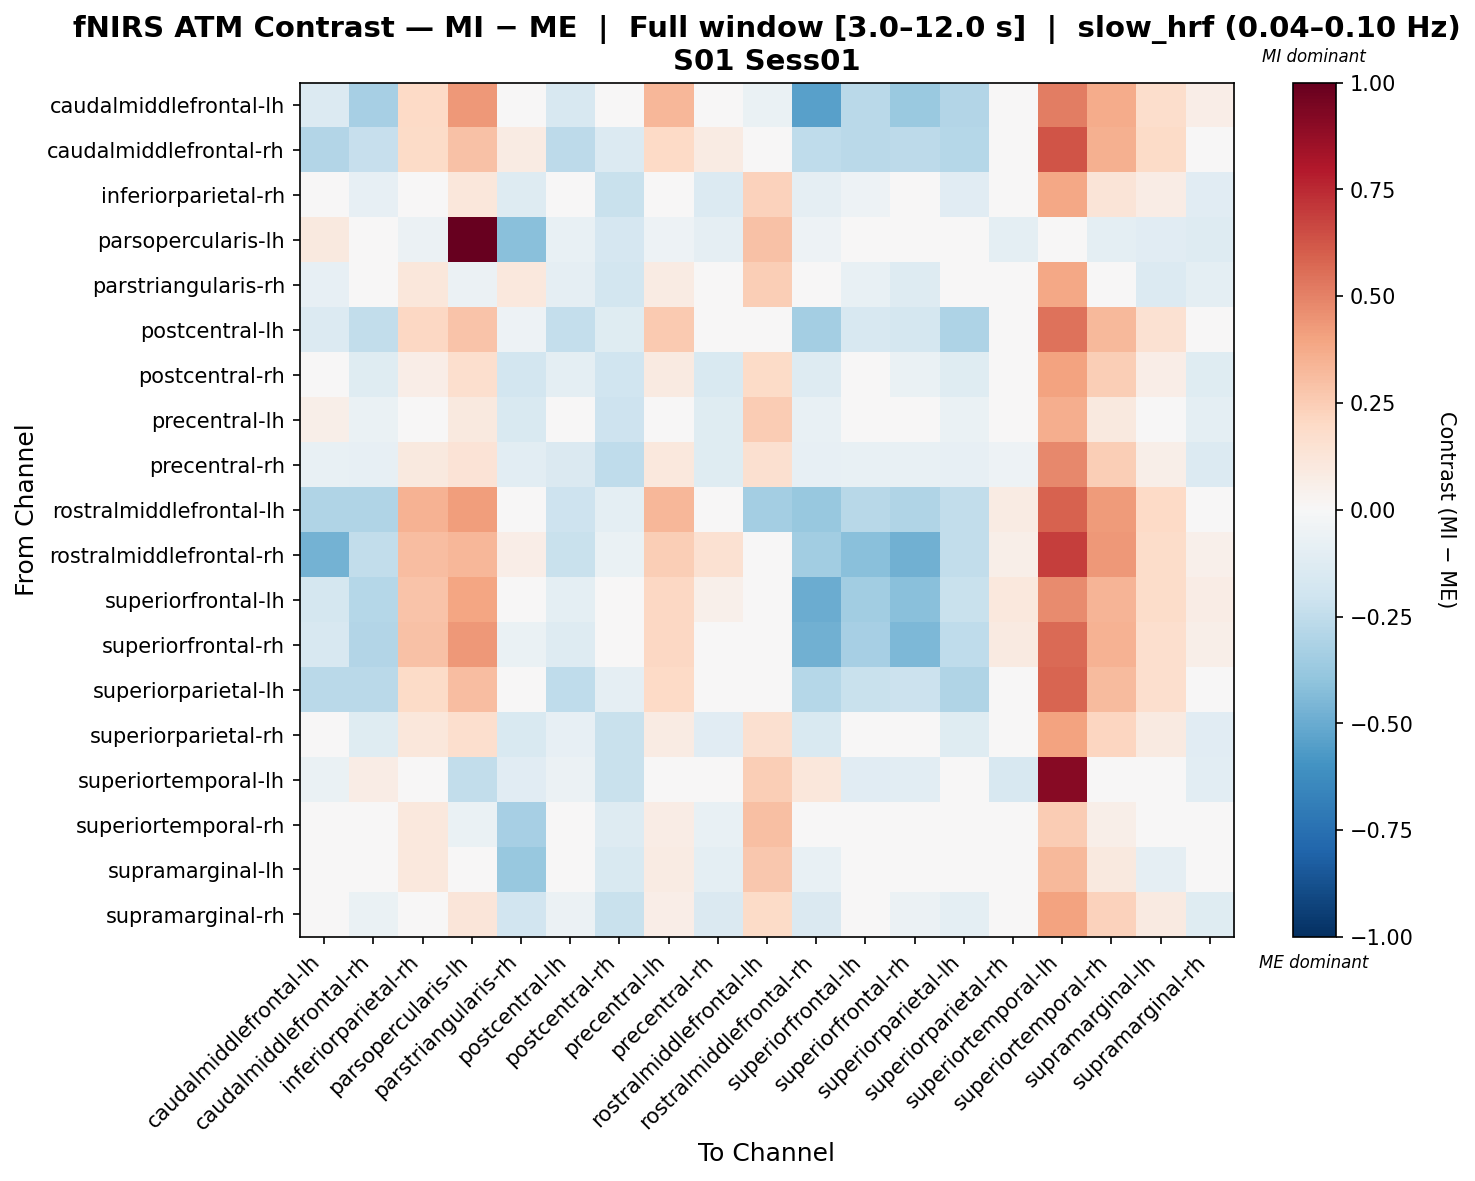

The file beside this chart, header and first rows:
, caudalmiddlefrontal-lh, caudalmiddlefrontal-rh, inferiorparietal-rh, parsopercularis-lh, parstriangularis-rh, postcentral-lh, postcentral-rh, precentral-lh, precentral-rh, rostralmiddlefrontal-lh, rostralmiddlefrontal-rh, superiorfrontal-lh, superiorfrontal-rh, superiorparietal-lh, superiorparietal-rh, superiortemporal-lh, superiortemporal-rh, supramarginal-lh, supramarginal-rh
caudalmiddlefrontal-lh, -0.1387, -0.3314, 0.2001, 0.4361, 0.02136, -0.1611, -0.03403, 0.3349, 0.04113, -0.07024, -0.5429, -0.2706, -0.3687, -0.2911, 0.04342, 0.5131, 0.3737, 0.1759, 0.0691
caudalmiddlefrontal-rh, -0.2902, -0.2321, 0.189, 0.2957, 0.07859, -0.2606, -0.135, 0.2006, 0.08394, -0.03328, -0.2522, -0.2706, -0.2642, -0.2869, -0.01094, 0.6273, 0.3561, 0.1909, 0.01395
inferiorparietal-rh, 0.04158, -0.08429, 0.0376, 0.1124, -0.126, -0.02232, -0.2219, 0.02311, -0.1336, 0.2327, -0.08996, -0.05317, -0.03055, -0.1132, -0.04277, 0.3868, 0.1295, 0.07108, -0.1171
parsopercularis-lh, 0.09489, -0.01908, -0.06044, 1.0, -0.4162, -0.07486, -0.1651, -0.05344, -0.08833, 0.2914, -0.05397, 0.001813, -0.01908, -0.01908, -0.09534, 0.01217, -0.09534, -0.1098, -0.1302
parstriangularis-rh, -0.08523, -0.003823, 0.1128, -0.06043, 0.1066, -0.08789, -0.18, 0.08018, -0.01459, 0.2465, -0.02677, -0.07706, -0.1297, -0.03234, -0.02677, 0.3836, 0.0273, -0.1379, -0.09451
postcentral-lh, -0.1355, -0.2481, 0.2042, 0.2875, -0.05094, -0.2386, -0.1247, 0.2598, -0.01781, 0.02091, -0.3378, -0.1582, -0.1754, -0.3087, 0.02386, 0.5403, 0.3246, 0.1549, -0.0204
postcentral-rh, -0.03342, -0.1183, 0.06917, 0.1698, -0.184, -0.1003, -0.1979, 0.08807, -0.1558, 0.1878, -0.1275, -0.009827, -0.06685, -0.1183, -0.001626, 0.4037, 0.2496, 0.0696, -0.1239
precentral-lh, 0.05604, -0.06889, 0.007242, 0.09967, -0.1503, -0.03422, -0.2058, 0.01392, -0.1186, 0.2519, -0.07421, -0.03919, -0.01518, -0.06889, -0.02761, 0.3662, 0.09899, 0.01019, -0.1013
precentral-rh, -0.07428, -0.08333, 0.09779, 0.1349, -0.1083, -0.1418, -0.25, 0.1069, -0.1206, 0.1606, -0.08097, -0.07677, -0.0765, -0.08333, -0.05247, 0.4789, 0.2444, 0.05958, -0.1346
rostralmiddlefrontal-lh, -0.3, -0.297, 0.3512, 0.4169, 0.04803, -0.2067, -0.09736, 0.3329, -0.0105, -0.3369, -0.3751, -0.2805, -0.3025, -0.2464, 0.08584, 0.5925, 0.428, 0.197, 0.0005964
rostralmiddlefrontal-rh, -0.4729, -0.2478, 0.3087, 0.3328, 0.06705, -0.2188, -0.06589, 0.2426, 0.1552, -0.02541, -0.3471, -0.4184, -0.4842, -0.2437, 0.06101, 0.6877, 0.4357, 0.1831, 0.05029
superiorfrontal-lh, -0.1771, -0.2825, 0.285, 0.3908, -0.03333, -0.09661, -0.02784, 0.2108, 0.05136, -0.02536, -0.4942, -0.3443, -0.4173, -0.22, 0.1025, 0.4754, 0.3405, 0.1859, 0.07628
superiorfrontal-rh, -0.1623, -0.2917, 0.2948, 0.4346, -0.06251, -0.1317, -0.04142, 0.2067, 0.03723, -0.01302, -0.4777, -0.3282, -0.4499, -0.2543, 0.08884, 0.5668, 0.3503, 0.1713, 0.06212
superiorparietal-lh, -0.2696, -0.2662, 0.1936, 0.305, 0.009534, -0.252, -0.08832, 0.2029, 0.04189, 0.03142, -0.2833, -0.2226, -0.2168, -0.301, 0.03648, 0.5801, 0.315, 0.1681, 0.01593
superiorparietal-rh, -0.0134, -0.1204, 0.1103, 0.1715, -0.1526, -0.07855, -0.2226, 0.08331, -0.1123, 0.1633, -0.1515, -0.04859, -0.04598, -0.1204, -0.0467, 0.4022, 0.2115, 0.08812, -0.1171
superiortemporal-lh, -0.0661, 0.07108, -0.04563, -0.2459, -0.1098, -0.05618, -0.2231, -0.0395, -0.02832, 0.2469, 0.1131, -0.1119, -0.1058, 0.02422, -0.1606, 0.9129, -0.03445, -0.03887, -0.102
superiortemporal-rh, -0.003815, -0.028, 0.1059, -0.06553, -0.3331, -0.04034, -0.1253, 0.0774, -0.07557, 0.3014, 0.002141, -0.03929, -0.01616, -0.028, -0.002452, 0.2503, 0.06126, -0.03119, -0.009698
supramarginal-lh, 0.02926, -0.00993, 0.1069, 0.04442, -0.3752, -0.03553, -0.154, 0.0787, -0.09456, 0.2726, -0.07615, 0.01943, -0.03202, -0.04492, -0.003543, 0.321, 0.09516, -0.09262, -0.04905
supramarginal-rh, -0.02417, -0.06355, 0.04933, 0.1243, -0.1891, -0.06007, -0.2259, 0.06844, -0.1483, 0.1935, -0.1438, -0.0004639, -0.05896, -0.09908, -0.0218, 0.3984, 0.2337, 0.08676, -0.1193
